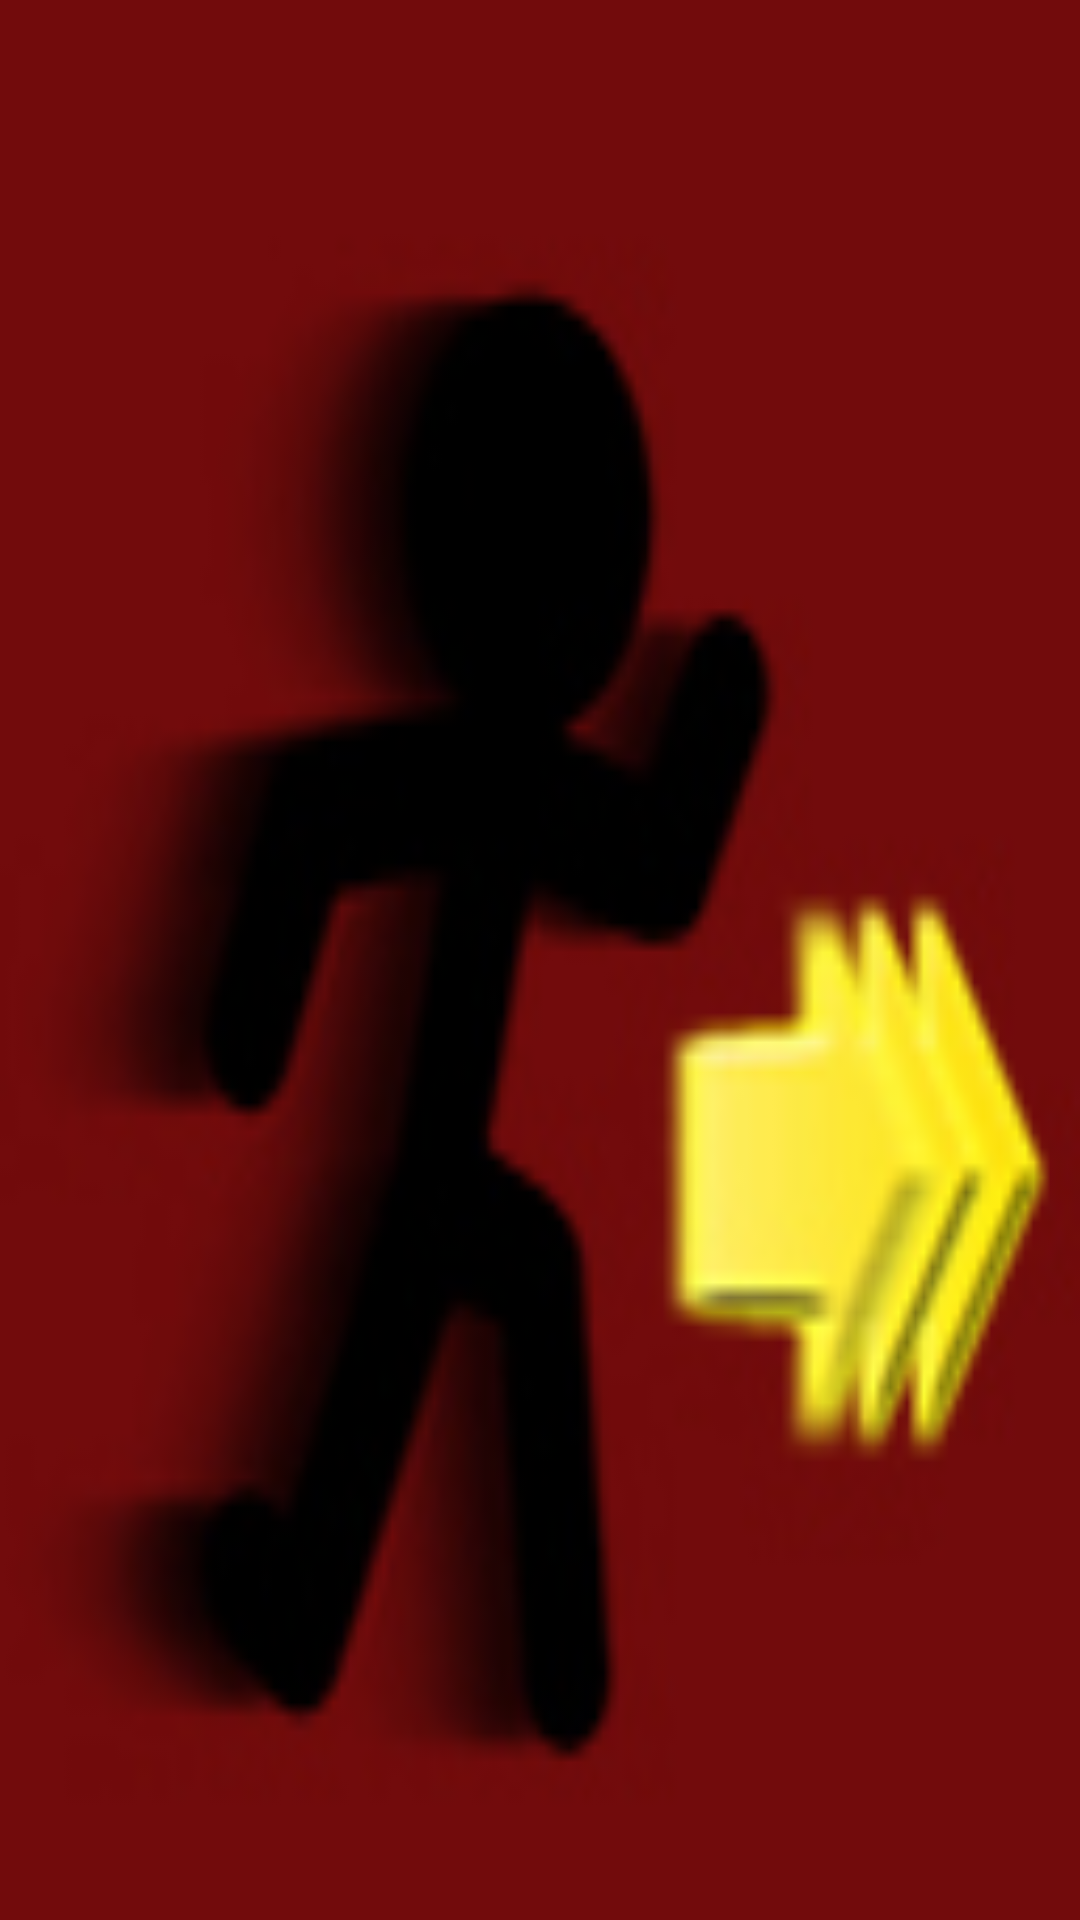

Android layout source for this screen:
<!-- AndroidManifest.xml: application theme AppTheme -->
<!-- res/layout/activity_loading.xml -->
<?xml version="1.0" encoding="utf-8"?>
<android.support.constraint.ConstraintLayout
    xmlns:android="http://schemas.android.com/apk/res/android" android:layout_width="match_parent"
    android:layout_height="match_parent"
    android:background="#000000"
    >
    <ImageView
        android:id="@+id/main_screen"
        android:layout_width="match_parent"
        android:layout_height="match_parent"
        android:src="@drawable/escaper"
        android:scaleType="fitXY"
        android:background="#000000"/>

</android.support.constraint.ConstraintLayout>
<!-- resources referenced by this layout -->
<resources>
  <!-- drawable escaper: jpg bitmap (drawable, 21144 bytes) -->
  <style name="AppTheme" parent="Theme.AppCompat.Light.NoActionBar">
          
          <item name="colorPrimary">@color/colorPrimary</item>
          <item name="colorPrimaryDark">@color/colorPrimaryDark</item>
          <item name="colorAccent">@color/colorAccent</item>
      </style>
  <color name="colorPrimary">#4F2d12</color>
  <color name="colorPrimaryDark">#3e2113</color>
  <color name="colorAccent">#D81B60</color>
</resources>
